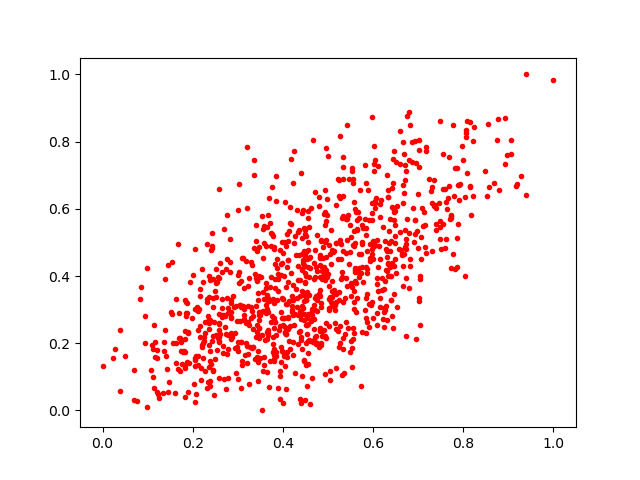

The data file committed next to this chart (first rows):
0.36407396, 0.3431657
0.4569, 0.4527
0.4207, 0.3416
0.7721, 0.5788
0.3805, 0.486
0.4247, 0.2545
0.4497, 0.458
0.7352, 0.6852
0.1993, 0.2741
0.4978, 0.6306
0.06883, 0.1201
0.3813, 0.3191
0.4878, 0.4264
0.8052, 0.8356
0.3997, 0.3306
0.6513, 0.7378
0.7315, 0.664
0.5399, 0.4691
0.2553, 0.3956
0.8141, 0.6646
0.2282, 0.1159
0.5837, 0.2317
0.3988, 0.1767
0.3929, 0.4779
0.3775, 0.197
0.1769, 0.1391
0.4724, 0.4257
0.7618, 0.5111
0.5974, 0.4645
0.4373, 0.03517
0.3208, 0.1396
0.3664, 0.3346
0.5384, 0.226
0.3717, 0.5564
0.4824, 0.2451
0.5547, 0.6774
0.2469, 0.04683
0.485, 0.1997
0.2954, 0.3118
0.5283, 0.4518
0.5218, 0.6887
0.2787, 0.09578
0.2072, 0.1618
0.3337, 0.1892
0.1798, 0.1762
0.5596, 0.4186
0.6229, 0.5463
0.267, 0.1703
0.6486, 0.5184
0.8541, 0.8523
0.9291, 0.698
0.2452, 0.2202
0.4295, 0.4638
0.5104, 0.4718
0.6233, 0.3045
0.3148, 0.2852
0.4039, 0.2321
0.5329, 0.5776
0.6998, 0.6426
0.4561, 0.1376
0.821, 0.8007
... 960 more rows
